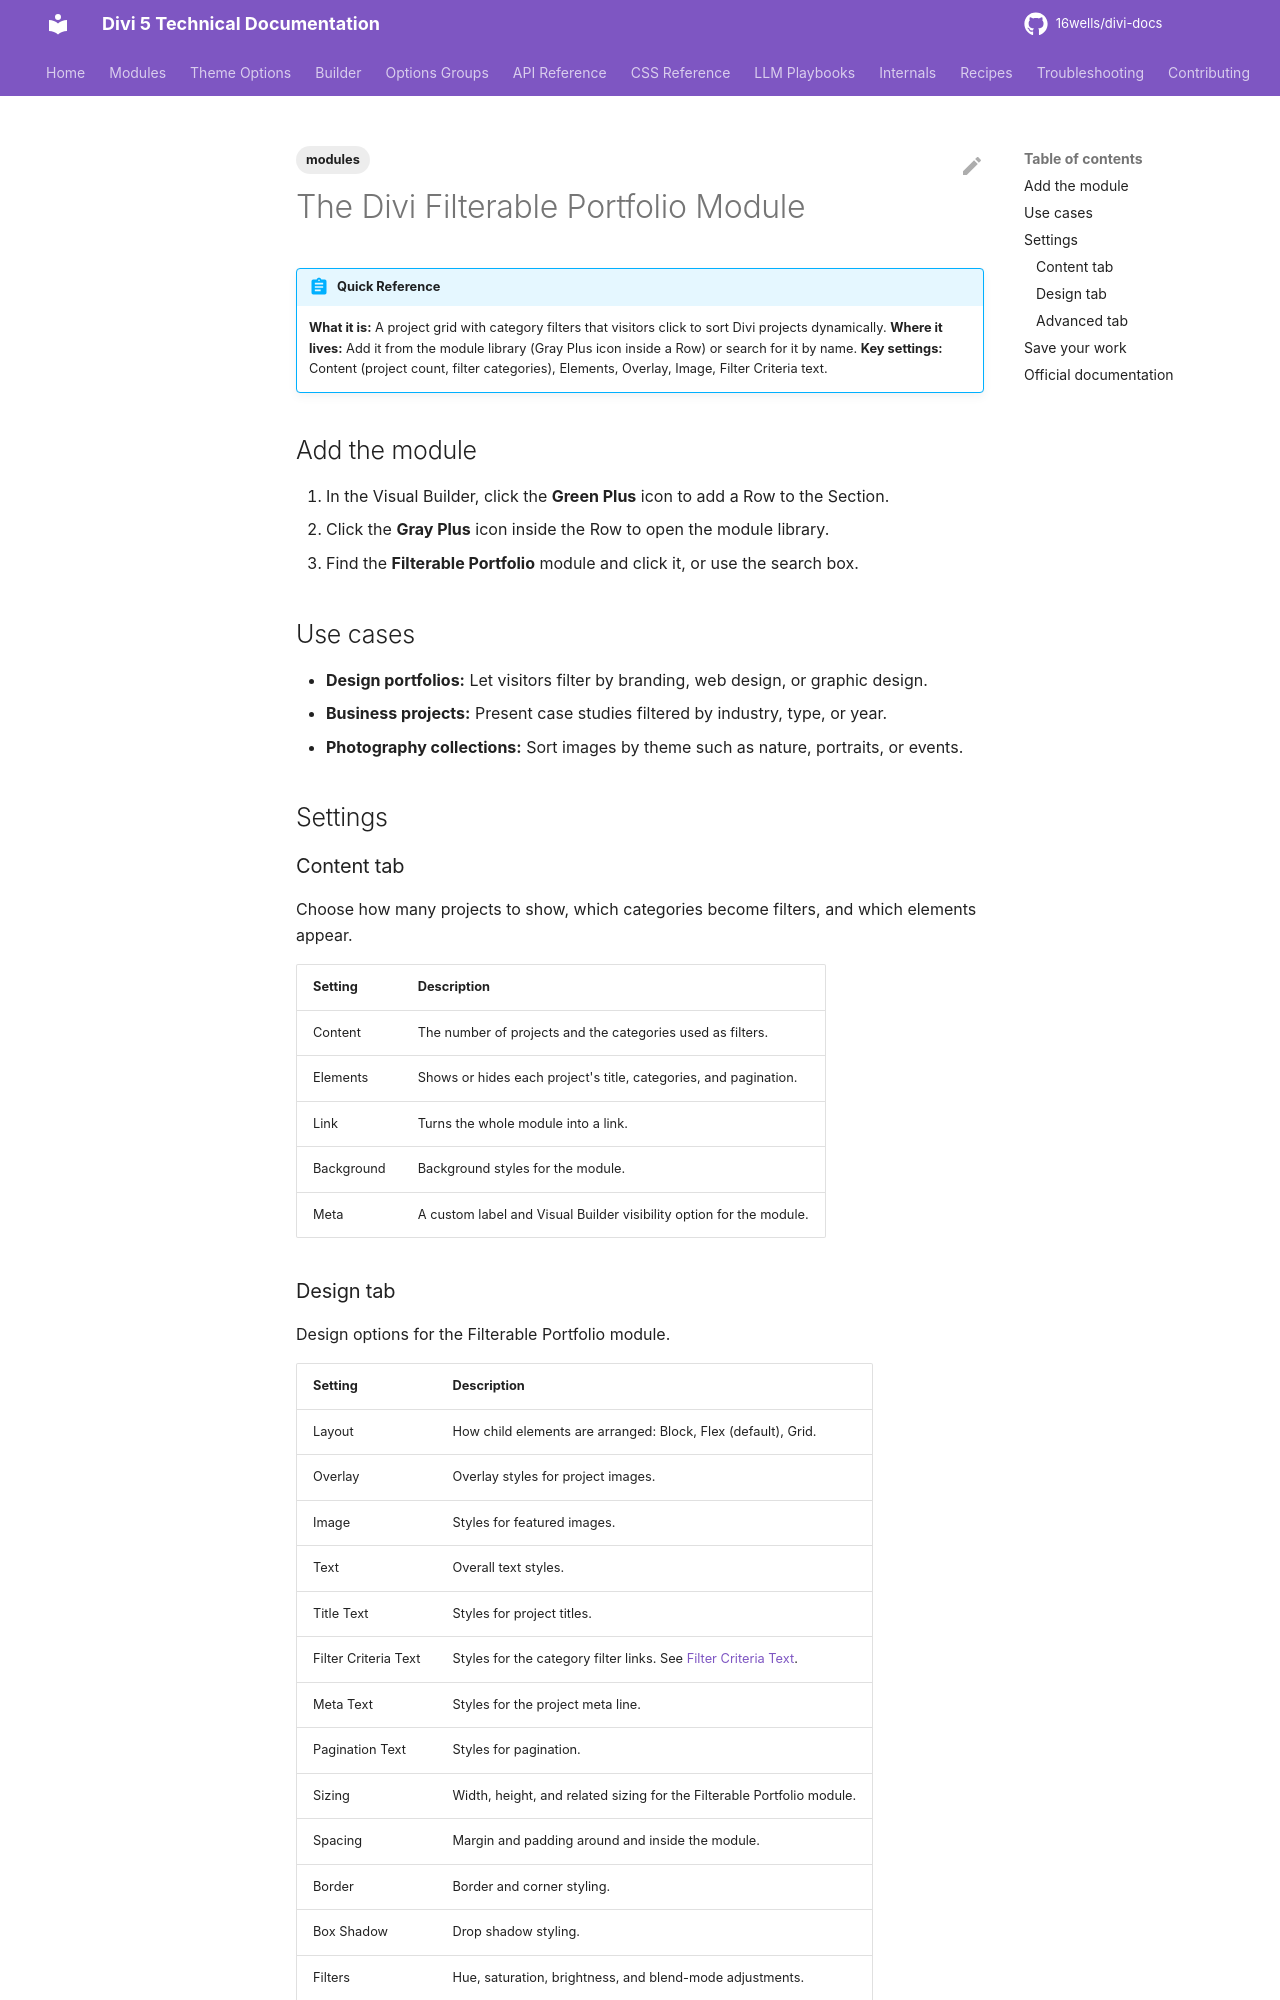

repository: 16wells/divi-docs · page: modules/the-divi-filterable-portfolio-module/index.html · generator: mkdocs

---
title: "The Divi Filterable Portfolio Module"
description: "Reference for the Divi 5 Filterable Portfolio module, which lets visitors sort Divi projects by category."
category: modules
tags: [modules]
related: []
divi_version: "5.x"
last_updated: 2026-11-04
source_url: "https://help.elegantthemes.com/en/articles/10315331"
---

# The Divi Filterable Portfolio Module

!!! abstract "Quick Reference"
    **What it is:** A project grid with category filters that visitors click to sort Divi projects dynamically.
    **Where it lives:** Add it from the module library (Gray Plus icon inside a Row) or search for it by name.
    **Key settings:** Content (project count, filter categories), Elements, Overlay, Image, Filter Criteria text.

## Add the module

1. In the Visual Builder, click the **Green Plus** icon to add a Row to the Section.
2. Click the **Gray Plus** icon inside the Row to open the module library.
3. Find the **Filterable Portfolio** module and click it, or use the search box.

## Use cases

- **Design portfolios:** Let visitors filter by branding, web design, or graphic design.
- **Business projects:** Present case studies filtered by industry, type, or year.
- **Photography collections:** Sort images by theme such as nature, portraits, or events.

## Settings

### Content tab

Choose how many projects to show, which categories become filters, and which elements appear.

| Setting | Description |
|---|---|
| Content | The number of projects and the categories used as filters. |
| Elements | Shows or hides each project's title, categories, and pagination. |
| Link | Turns the whole module into a link. |
| Background | Background styles for the module. |
| Meta | A custom label and Visual Builder visibility option for the module. |
